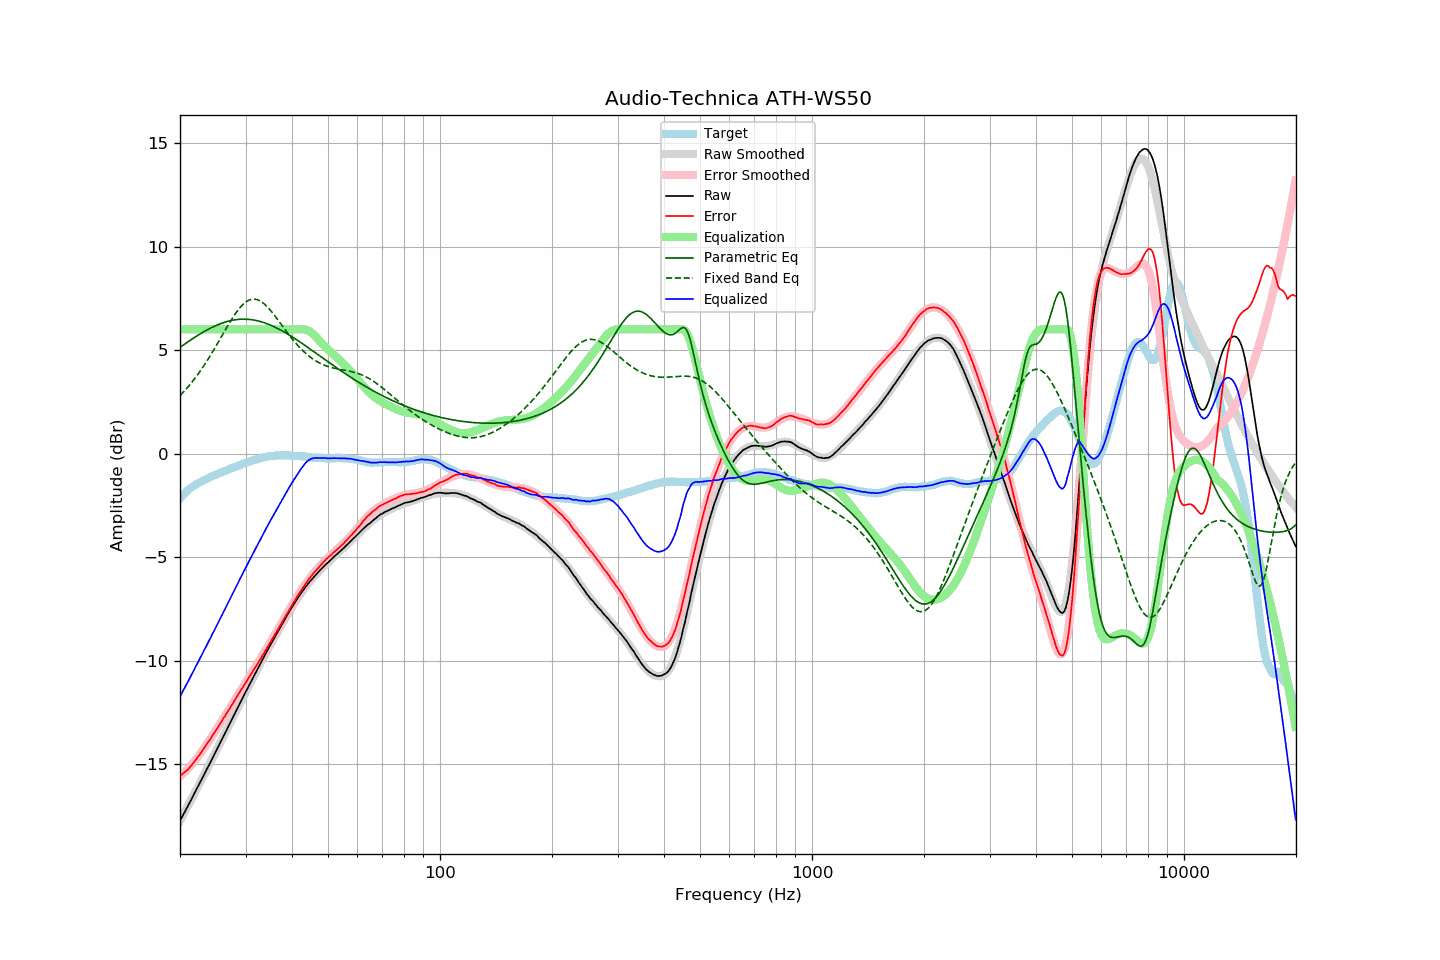

The file beside this chart, header and first rows:
frequency, raw, error, smoothed, error_smoothed, equalization, parametric_eq, fixed_band_eq, equalized_raw, equalized_smoothed, target
20.00, -17.73, -15.57, -17.74, -15.60, 6.00, 5.13, 2.80, -11.73, -11.74, -2.17
20.20, -17.59, -15.51, -17.59, -15.53, 6.00, 5.18, 2.88, -11.59, -11.59, -2.08
20.40, -17.44, -15.44, -17.44, -15.45, 6.00, 5.24, 2.96, -11.44, -11.44, -2.00
20.61, -17.30, -15.38, -17.30, -15.38, 6.00, 5.29, 3.05, -11.30, -11.30, -1.93
20.81, -17.15, -15.31, -17.15, -15.30, 6.00, 5.35, 3.13, -11.15, -11.15, -1.84
21.02, -17.01, -15.25, -17.00, -15.22, 6.00, 5.40, 3.22, -11.01, -11.00, -1.76
21.23, -16.86, -15.16, -16.86, -15.14, 6.00, 5.45, 3.31, -10.86, -10.86, -1.70
21.44, -16.71, -15.07, -16.71, -15.05, 6.00, 5.51, 3.41, -10.71, -10.71, -1.64
21.66, -16.56, -14.97, -16.56, -14.96, 6.00, 5.56, 3.51, -10.56, -10.56, -1.59
21.87, -16.41, -14.87, -16.41, -14.87, 6.00, 5.61, 3.61, -10.41, -10.41, -1.54
22.09, -16.26, -14.77, -16.26, -14.77, 6.00, 5.66, 3.71, -10.26, -10.26, -1.49
22.31, -16.11, -14.67, -16.11, -14.67, 6.00, 5.71, 3.81, -10.11, -10.11, -1.44
22.54, -15.96, -14.56, -15.96, -14.56, 6.00, 5.76, 3.92, -9.96, -9.96, -1.40
22.76, -15.81, -14.45, -15.81, -14.45, 6.00, 5.80, 4.03, -9.81, -9.81, -1.36
22.99, -15.66, -14.33, -15.66, -14.34, 6.00, 5.85, 4.15, -9.66, -9.66, -1.33
23.22, -15.51, -14.22, -15.51, -14.23, 6.00, 5.89, 4.26, -9.51, -9.51, -1.29
23.45, -15.35, -14.10, -15.35, -14.11, 6.00, 5.94, 4.38, -9.35, -9.35, -1.25
23.69, -15.20, -13.99, -15.20, -14.00, 6.00, 5.98, 4.50, -9.20, -9.20, -1.21
23.92, -15.05, -13.88, -15.05, -13.88, 6.00, 6.02, 4.62, -9.05, -9.05, -1.17
24.16, -14.90, -13.78, -14.90, -13.76, 6.00, 6.06, 4.75, -8.90, -8.90, -1.12
24.40, -14.74, -13.65, -14.74, -13.65, 6.00, 6.10, 4.88, -8.74, -8.74, -1.09
24.65, -14.59, -13.53, -14.59, -13.53, 6.00, 6.14, 5.01, -8.59, -8.59, -1.06
24.89, -14.44, -13.41, -14.44, -13.41, 6.00, 6.17, 5.14, -8.44, -8.44, -1.03
25.14, -14.28, -13.29, -14.28, -13.29, 6.00, 6.21, 5.27, -8.28, -8.28, -0.99
25.39, -14.13, -13.16, -14.13, -13.17, 6.00, 6.24, 5.41, -8.13, -8.13, -0.96
25.65, -13.97, -13.05, -13.97, -13.04, 6.00, 6.27, 5.54, -7.97, -7.97, -0.92
25.91, -13.82, -12.92, -13.82, -12.92, 6.00, 6.30, 5.68, -7.82, -7.82, -0.91
26.16, -13.66, -12.78, -13.66, -12.80, 6.00, 6.32, 5.81, -7.66, -7.66, -0.87
26.43, -13.51, -12.68, -13.51, -12.67, 6.00, 6.35, 5.95, -7.51, -7.51, -0.84
26.69, -13.35, -12.54, -13.35, -12.54, 6.00, 6.37, 6.08, -7.35, -7.35, -0.81
26.96, -13.19, -12.42, -13.20, -12.42, 6.00, 6.39, 6.21, -7.19, -7.20, -0.78
27.23, -13.04, -12.30, -13.04, -12.29, 6.00, 6.41, 6.34, -7.04, -7.04, -0.74
27.50, -12.88, -12.17, -12.88, -12.17, 6.00, 6.43, 6.46, -6.88, -6.88, -0.71
27.77, -12.73, -12.04, -12.73, -12.04, 6.00, 6.45, 6.59, -6.73, -6.73, -0.69
28.05, -12.57, -11.92, -12.57, -11.92, 6.00, 6.46, 6.70, -6.57, -6.57, -0.65
28.33, -12.42, -11.79, -12.42, -11.79, 6.00, 6.47, 6.81, -6.42, -6.42, -0.63
28.62, -12.26, -11.66, -12.26, -11.67, 6.00, 6.48, 6.92, -6.26, -6.26, -0.60
28.90, -12.10, -11.54, -12.11, -11.54, 6.00, 6.48, 7.02, -6.10, -6.11, -0.56
29.19, -11.95, -11.41, -11.95, -11.42, 6.00, 6.49, 7.11, -5.95, -5.95, -0.54
29.48, -11.80, -11.31, -11.80, -11.29, 6.00, 6.49, 7.19, -5.80, -5.80, -0.49
29.78, -11.64, -11.17, -11.65, -11.17, 6.00, 6.49, 7.26, -5.64, -5.65, -0.48
30.08, -11.49, -11.05, -11.49, -11.05, 6.00, 6.49, 7.32, -5.49, -5.49, -0.45
30.38, -11.34, -10.92, -11.34, -10.92, 6.00, 6.49, 7.37, -5.34, -5.34, -0.42
30.68, -11.19, -10.80, -11.19, -10.80, 6.00, 6.48, 7.41, -5.19, -5.19, -0.39
30.99, -11.04, -10.67, -11.04, -10.68, 6.00, 6.47, 7.44, -5.04, -5.04, -0.37
31.30, -10.89, -10.55, -10.89, -10.55, 6.00, 6.46, 7.46, -4.89, -4.89, -0.34
31.61, -10.74, -10.43, -10.74, -10.43, 6.00, 6.45, 7.46, -4.74, -4.74, -0.31
31.93, -10.59, -10.30, -10.59, -10.30, 6.00, 6.43, 7.45, -4.59, -4.59, -0.29
32.24, -10.45, -10.17, -10.44, -10.18, 6.00, 6.42, 7.43, -4.45, -4.44, -0.27
32.57, -10.30, -10.06, -10.30, -10.05, 6.00, 6.40, 7.40, -4.30, -4.30, -0.25
32.89, -10.15, -9.93, -10.15, -9.92, 6.00, 6.38, 7.36, -4.15, -4.15, -0.22
33.22, -10.00, -9.80, -10.00, -9.80, 6.00, 6.35, 7.31, -4.00, -4.00, -0.20
33.55, -9.85, -9.67, -9.85, -9.67, 6.00, 6.33, 7.25, -3.85, -3.85, -0.18
33.89, -9.71, -9.54, -9.71, -9.54, 6.00, 6.30, 7.19, -3.71, -3.71, -0.17
34.23, -9.56, -9.42, -9.56, -9.41, 6.00, 6.28, 7.11, -3.56, -3.56, -0.14
34.57, -9.41, -9.27, -9.42, -9.28, 6.00, 6.25, 7.03, -3.41, -3.42, -0.14
34.92, -9.27, -9.14, -9.27, -9.15, 6.00, 6.21, 6.94, -3.27, -3.27, -0.13
35.27, -9.13, -9.02, -9.13, -9.02, 6.00, 6.18, 6.85, -3.13, -3.13, -0.11
35.62, -8.99, -8.88, -8.99, -8.88, 6.00, 6.15, 6.75, -2.99, -2.99, -0.11
35.97, -8.85, -8.75, -8.85, -8.75, 6.00, 6.11, 6.65, -2.85, -2.85, -0.10
... 635 more rows
